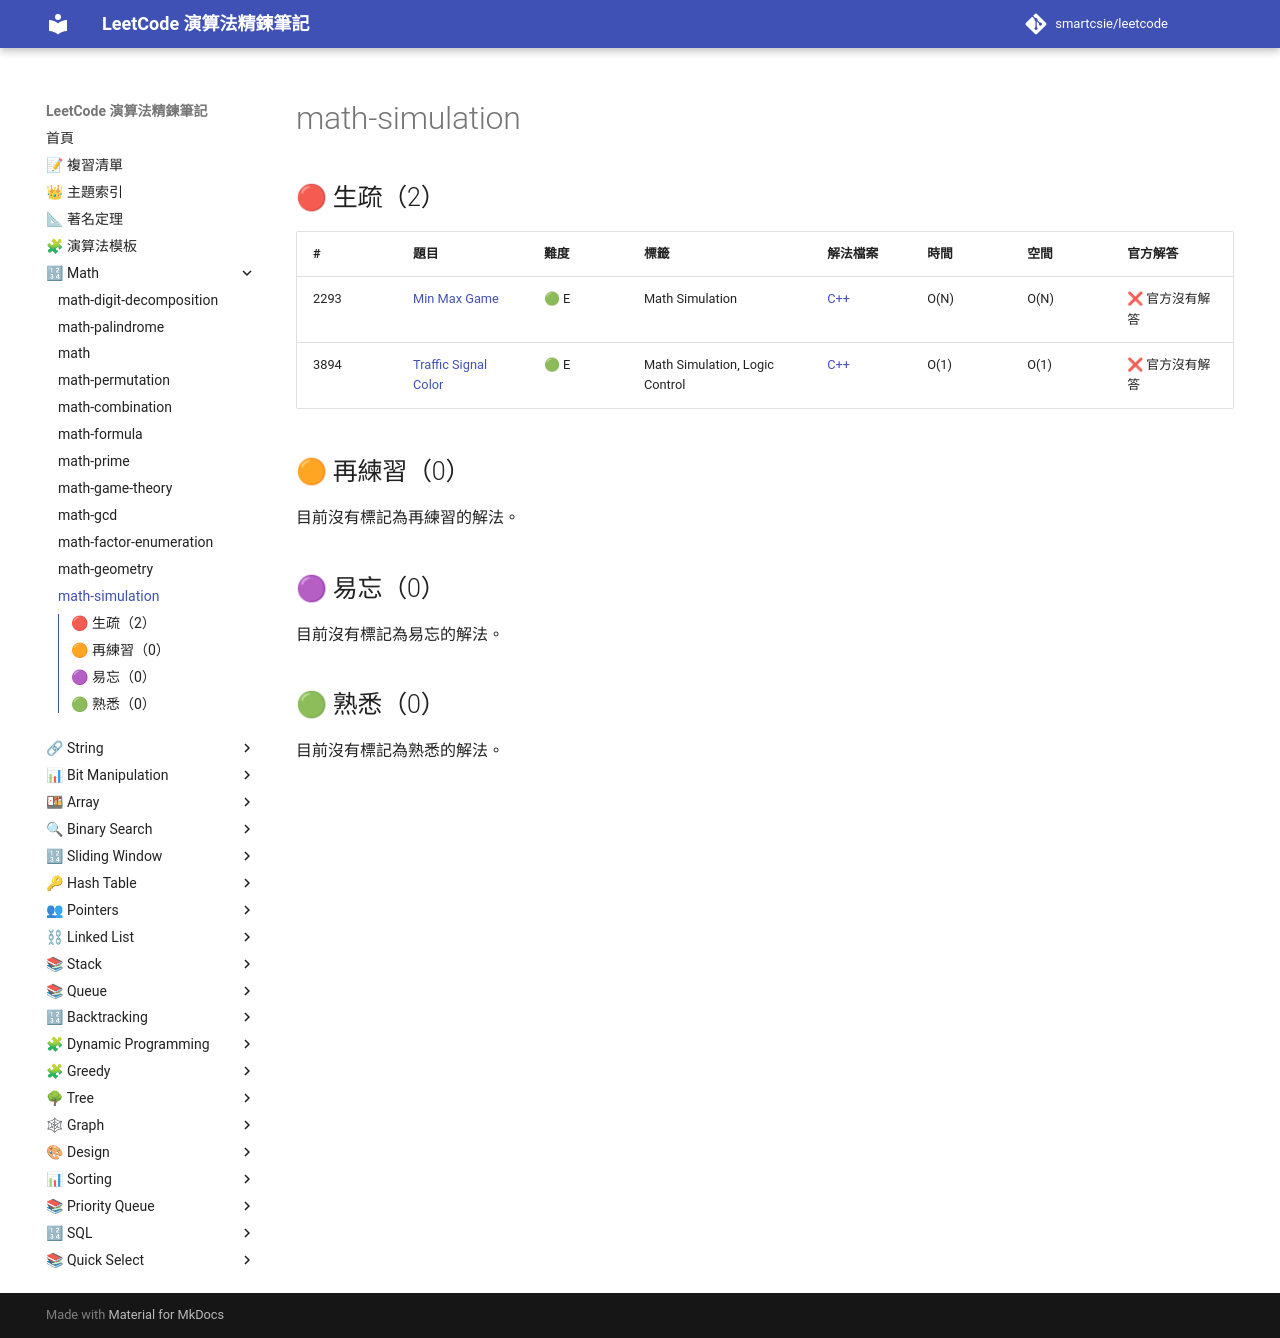

repository: smartcsie/leetcode · page: topics/math-simulation/index.html · generator: mkdocs

# math-simulation

## 🔴 生疏（2）

| # | 題目 | 難度 | 標籤 | 解法檔案 | 時間 | 空間 | 官方解答 |
| --- | --- | --- | --- | --- | --- | --- | --- |
| 2293 | [Min Max Game](https://leetcode.com/problems/min-max-game/) | 🟢 E | Math Simulation | [C++](../problems/2293.md) | O(N) | O(N) | ❌ 官方沒有解答 |
| 3894 | [Traffic Signal Color](https://leetcode.com/problems/traffic-signal-color/) | 🟢 E | Math Simulation, Logic Control | [C++](../problems/3894.md) | O(1) | O(1) | ❌ 官方沒有解答 |

## 🟠 再練習（0）

目前沒有標記為再練習的解法。

## 🟣 易忘（0）

目前沒有標記為易忘的解法。

## 🟢 熟悉（0）

目前沒有標記為熟悉的解法。
